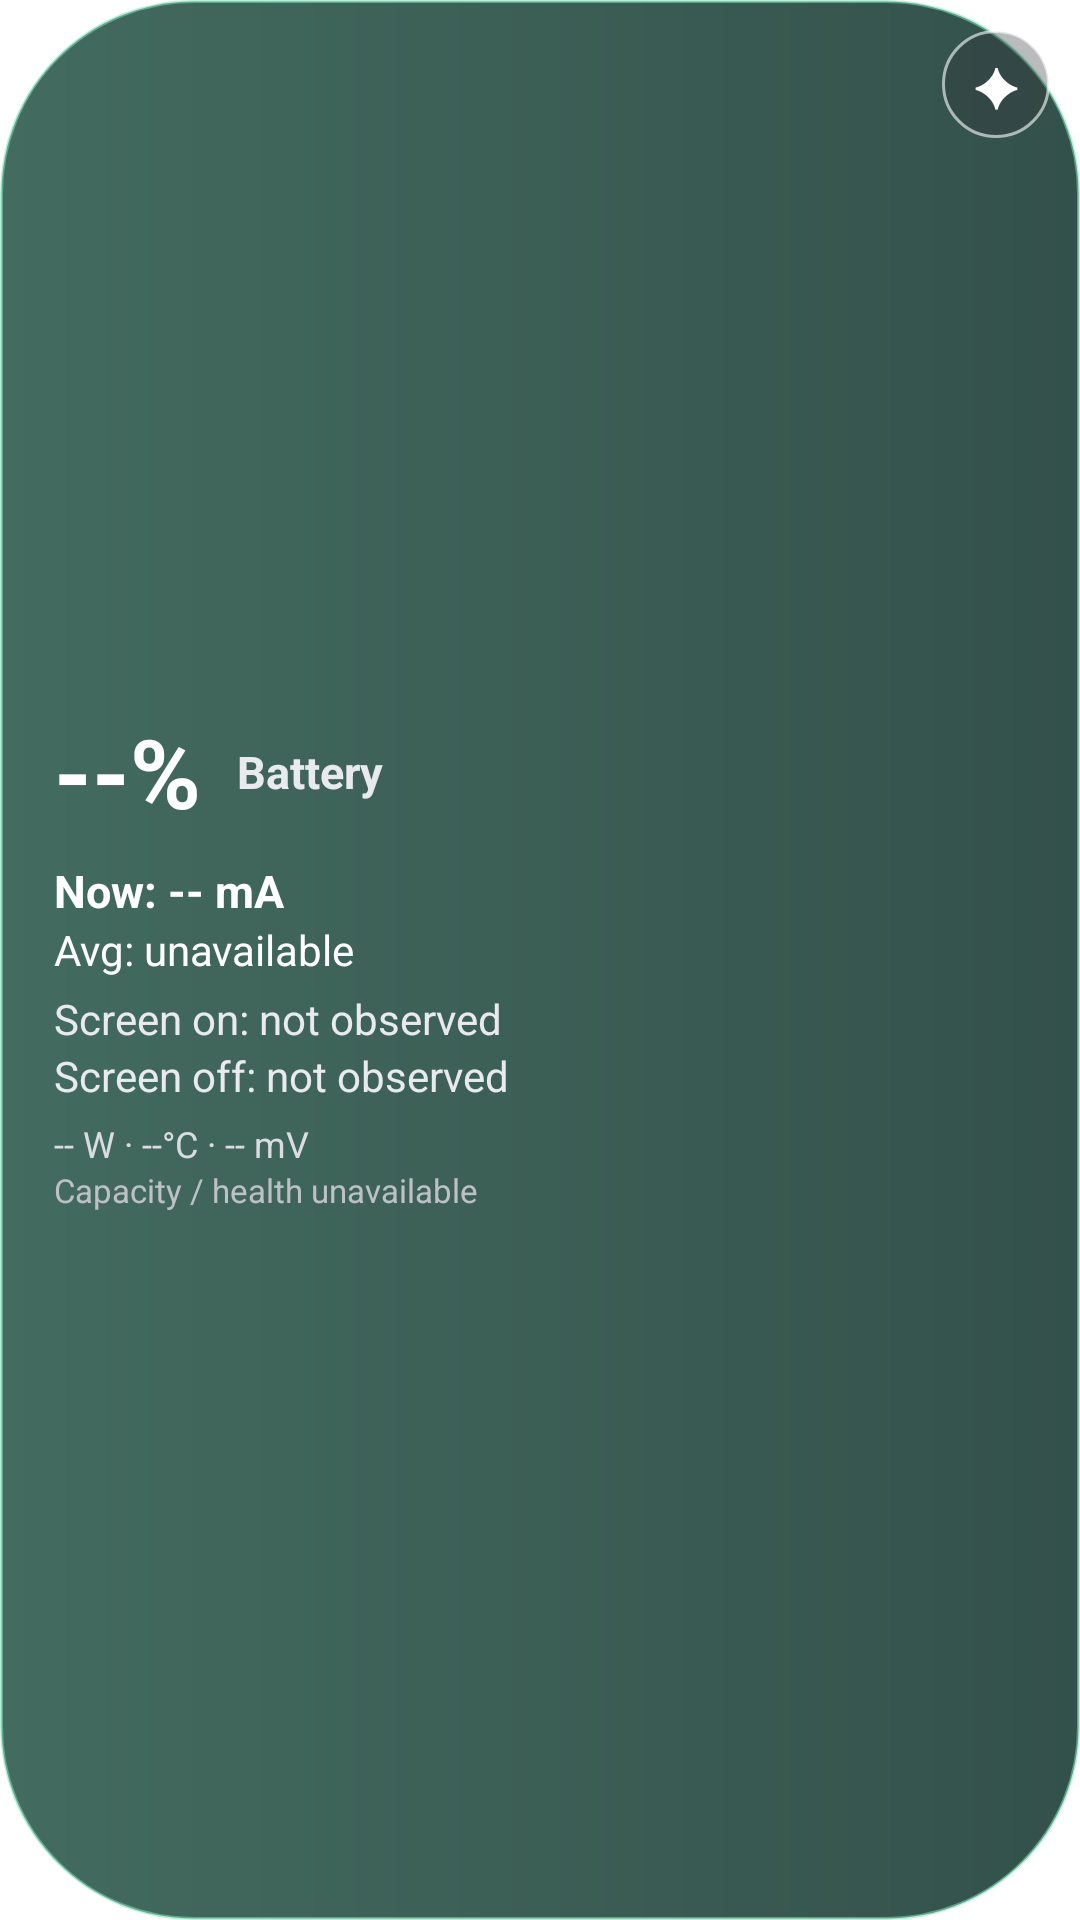

Produce the Android XML layout that renders to this screen, including the resource entries it uses.
<!-- AndroidManifest.xml: application theme AppTheme -->
<!-- res/layout/widget_battery_detailed_google_pill.xml -->
<?xml version="1.0" encoding="utf-8"?>
<FrameLayout xmlns:android="http://schemas.android.com/apk/res/android" android:id="@+id/battery_widget_root" android:layout_width="match_parent" android:layout_height="match_parent" android:background="@drawable/battery_widget_google_pill"><include layout="@layout/widget_battery_detailed_content" /></FrameLayout>
<!-- res/layout/widget_battery_detailed_content.xml (included above) -->
<?xml version="1.0" encoding="utf-8"?>
<FrameLayout xmlns:android="http://schemas.android.com/apk/res/android"
    android:layout_width="match_parent"
    android:layout_height="match_parent">

    <LinearLayout
        android:layout_width="match_parent"
        android:layout_height="match_parent"
        android:orientation="vertical"
        android:gravity="center_vertical"
        android:paddingStart="18dp"
        android:paddingTop="16dp"
        android:paddingEnd="56dp"
        android:paddingBottom="16dp">

        <LinearLayout
            android:layout_width="match_parent"
            android:layout_height="wrap_content"
            android:orientation="horizontal"
            android:gravity="center_vertical">
            <TextView
                android:id="@+id/battery_widget_percent"
                android:layout_width="wrap_content"
                android:layout_height="wrap_content"
                android:text="--%"
                android:textColor="#FFFFFFFF"
                android:textStyle="bold"
                android:textSize="32sp" />
            <TextView
                android:id="@+id/battery_widget_state"
                android:layout_width="0dp"
                android:layout_height="wrap_content"
                android:layout_weight="1"
                android:layout_marginStart="12dp"
                android:text="Battery"
                android:textColor="#FFE8EAED"
                android:textStyle="bold"
                android:textSize="15sp"
                android:maxLines="1"
                android:ellipsize="end" />
        </LinearLayout>

        <TextView android:id="@+id/battery_widget_line1" android:layout_width="match_parent" android:layout_height="wrap_content" android:layout_marginTop="8dp" android:text="Now: -- mA" android:textColor="#FFFFFFFF" android:textStyle="bold" android:textSize="15sp" />
        <TextView android:id="@+id/battery_widget_line2" android:layout_width="match_parent" android:layout_height="wrap_content" android:text="Avg: unavailable" android:textColor="#FFFFFFFF" android:textSize="14sp" />
        <TextView android:id="@+id/battery_widget_line3" android:layout_width="match_parent" android:layout_height="wrap_content" android:layout_marginTop="4dp" android:text="Screen on: not observed" android:textColor="#FFE8EAED" android:textSize="14sp" />
        <TextView android:id="@+id/battery_widget_line4" android:layout_width="match_parent" android:layout_height="wrap_content" android:text="Screen off: not observed" android:textColor="#FFE8EAED" android:textSize="14sp" />
        <TextView android:id="@+id/battery_widget_line5" android:layout_width="match_parent" android:layout_height="wrap_content" android:layout_marginTop="5dp" android:text="-- W · --°C · -- mV" android:textColor="#FFDADCE0" android:textSize="12sp" />
        <TextView android:id="@+id/battery_widget_line6" android:layout_width="match_parent" android:layout_height="wrap_content" android:text="Capacity / health unavailable" android:textColor="#FFBDC1C6" android:textSize="11sp" android:maxLines="2" />
    </LinearLayout>

    <TextView
        android:id="@+id/battery_widget_style"
        android:layout_width="36dp"
        android:layout_height="36dp"
        android:layout_gravity="top|end"
        android:layout_marginTop="10dp"
        android:layout_marginEnd="10dp"
        android:background="@drawable/battery_widget_style_button"
        android:gravity="center"
        android:text="✦"
        android:textColor="#FFFFFFFF"
        android:textSize="18sp"
        android:contentDescription="Change battery widget style" />
</FrameLayout>
<!-- resources referenced by this layout -->
<resources>
  <!-- drawable battery_widget_google_pill (drawable) -->
  <?xml version="1.0" encoding="utf-8"?>
  <shape xmlns:android="http://schemas.android.com/apk/res/android" android:shape="rectangle">
      <gradient android:startColor="#E62F5B4E" android:endColor="#E61D3E37" android:angle="0" />
      <corners android:radius="64dp" />
      <stroke android:width="1dp" android:color="#887EE2B8" />
  </shape>
  <!-- drawable battery_widget_style_button (drawable) -->
  <?xml version="1.0" encoding="utf-8"?>
  <shape xmlns:android="http://schemas.android.com/apk/res/android" android:shape="oval">
      <solid android:color="#5530333A" />
      <stroke android:width="1dp" android:color="#99FFFFFF" />
      <size android:width="34dp" android:height="34dp" />
  </shape>
</resources>
